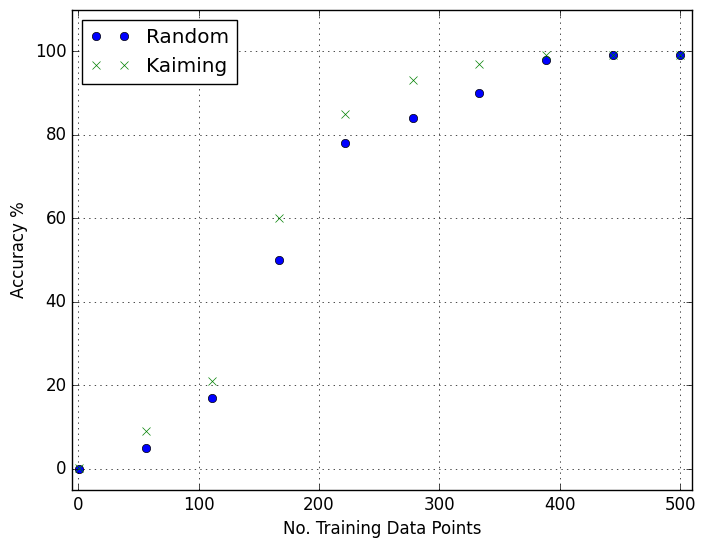

The matplotlib source for this figure:
import numpy as np
import matplotlib.pyplot as plt
import matplotlib as mpl
plt.style.use('classic')
mpl.rcParams['figure.facecolor'] = 'white'

if __name__ == '__main__':
    x_data = np.linspace(1, 500, 10, dtype=int)
    y_data_1 = np.array([0.01, 5, 17, 50, 78, 84, 90, 98, 99, 99])
    y_data_2 = np.array([0.04, 9, 21, 60, 85, 93, 97, 99, 99, 99])

    plt.plot(x_data, y_data_1, 'o', label='Random')
    plt.plot(x_data, y_data_2, 'x', label='Kaiming', zorder=5)
    plt.xlim(-5, 510)
    plt.ylim(-5, 110)
    plt.xlabel('No. Training Data Points')
    plt.ylabel("Accuracy %")
    plt.legend(loc=2)
    plt.grid()
    plt.savefig('NN_Accuracy.png', dpi=400)
    plt.show()


